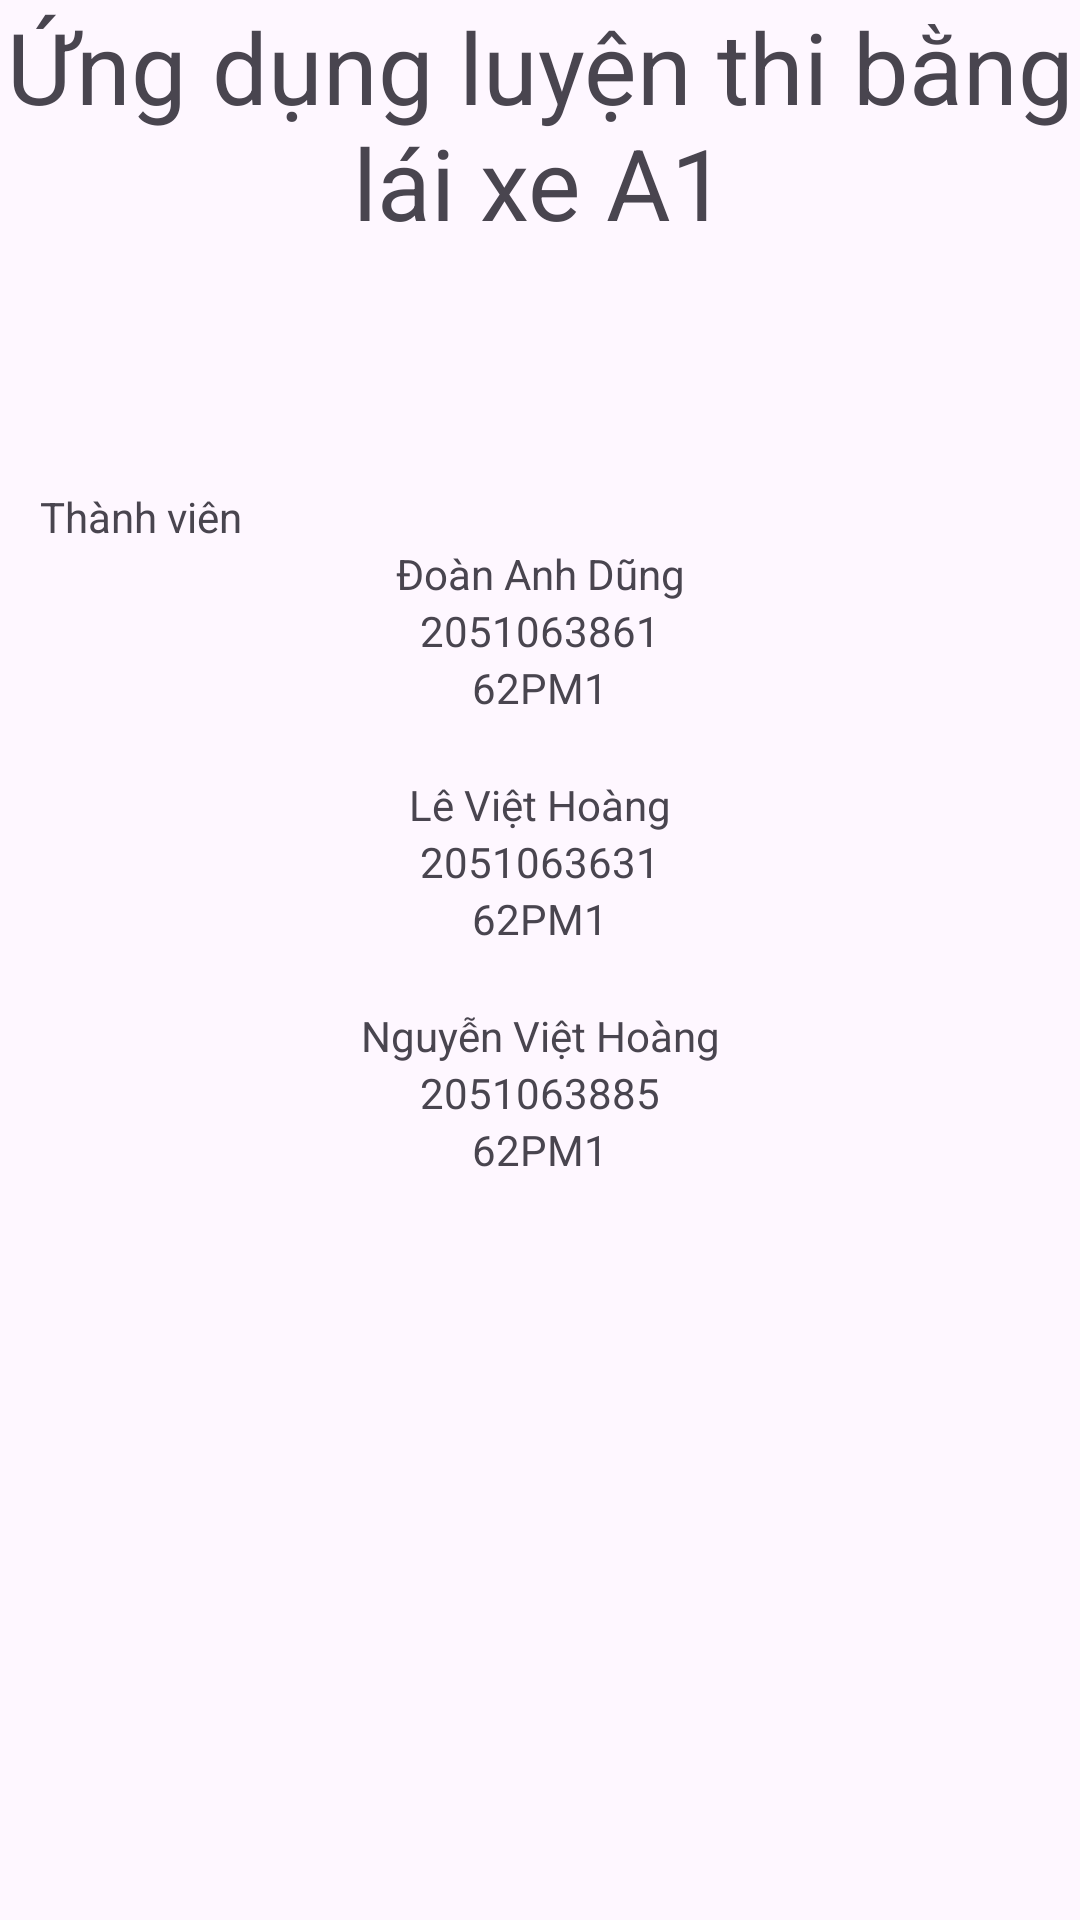

Produce the Android XML layout that renders to this screen, including the resource entries it uses.
<!-- AndroidManifest.xml: application theme Theme.A1dltest -->
<!-- res/layout/fragment_info.xml -->
<?xml version="1.0" encoding="utf-8"?>
<androidx.core.widget.NestedScrollView xmlns:android="http://schemas.android.com/apk/res/android"
    xmlns:tools="http://schemas.android.com/tools"
    android:layout_width="match_parent"
    android:layout_height="match_parent"
    tools:context=".InfoFragment">

    <LinearLayout
        android:layout_width="match_parent"
        android:layout_height="wrap_content"
        android:orientation="vertical">
        <TextView
            android:layout_width="match_parent"
            android:layout_height="wrap_content"
            android:layout_margin="@dimen/text_margin"
            android:textSize="33dp"
            android:textAlignment="center"
            android:textFontWeight="@integer/material_motion_duration_medium_2"
            android:text="Ứng dụng luyện thi bằng lái xe A1" />

        <TextView
            android:id="@+id/textView6"
            android:layout_width="wrap_content"
            android:layout_height="wrap_content"
            android:layout_marginTop="80dp"
            android:text="    Thành viên" />
        <TextView
            android:id="@+id/textView"
            android:layout_width="match_parent"
            android:layout_height="wrap_content"
            android:textAlignment="center"
            android:text="Đoàn Anh Dũng" />
        <TextView
            android:id="@+id/textView_1"
            android:layout_width="match_parent"
            android:layout_height="wrap_content"
            android:textAlignment="center"
            android:text="2051063861" />
        <TextView
            android:id="@+id/textView_2"
            android:layout_width="match_parent"
            android:layout_height="wrap_content"
            android:textAlignment="center"
            android:text="62PM1" />

        <TextView
            android:id="@+id/textView4"
            android:layout_width="match_parent"
            android:layout_height="wrap_content"
            android:textAlignment="center"
            android:layout_marginTop="20dp"
            android:text="Lê Việt Hoàng" />
        <TextView
            android:id="@+id/textView4_1"
            android:layout_width="match_parent"
            android:layout_height="wrap_content"
            android:textAlignment="center"
            android:text="2051063631" />
        <TextView
            android:id="@+id/textView4_2"
            android:layout_width="match_parent"
            android:layout_height="wrap_content"
            android:textAlignment="center"
            android:text="62PM1" />

        <TextView
            android:id="@+id/textView5"
            android:layout_width="match_parent"
            android:layout_height="wrap_content"
            android:textAlignment="center"
            android:layout_marginTop="20dp"
            android:text="Nguyễn Việt Hoàng" />
        <TextView
            android:id="@+id/textView5_1"
            android:layout_width="match_parent"
            android:layout_height="wrap_content"
            android:textAlignment="center"
            android:text="2051063885" />
        <TextView
            android:id="@+id/textView5_2"
            android:layout_width="match_parent"
            android:layout_height="wrap_content"
            android:textAlignment="center"
            android:text="62PM1" />
    </LinearLayout>



</androidx.core.widget.NestedScrollView>
<!-- resources referenced by this layout -->
<resources>
  <style name="Theme.A1dltest" parent="Theme.Material3.DayNight.NoActionBar">
          
          <item name="colorPrimary">@color/purple_500</item>
          <item name="colorPrimaryVariant">@color/purple_700</item>
          <item name="colorOnPrimary">@color/white</item>
          
          <item name="colorSecondary">@color/teal_200</item>
          <item name="colorSecondaryVariant">@color/teal_700</item>
          <item name="colorOnSecondary">@color/black</item>
          
          <item name="android:statusBarColor">?attr/colorPrimaryVariant</item>
          
      </style>
  <!-- not gathered from this repository: default colours our renderer supplied (Android Studio template values) -->
  <color name="purple_500">#FF6200EE</color>
  <color name="purple_700">#FF3700B3</color>
  <color name="teal_200">#FF03DAC5</color>
  <color name="teal_700">#FF018786</color>
  <color name="black">#FF000000</color>
  <color name="white">#FFFFFFFF</color>
</resources>
